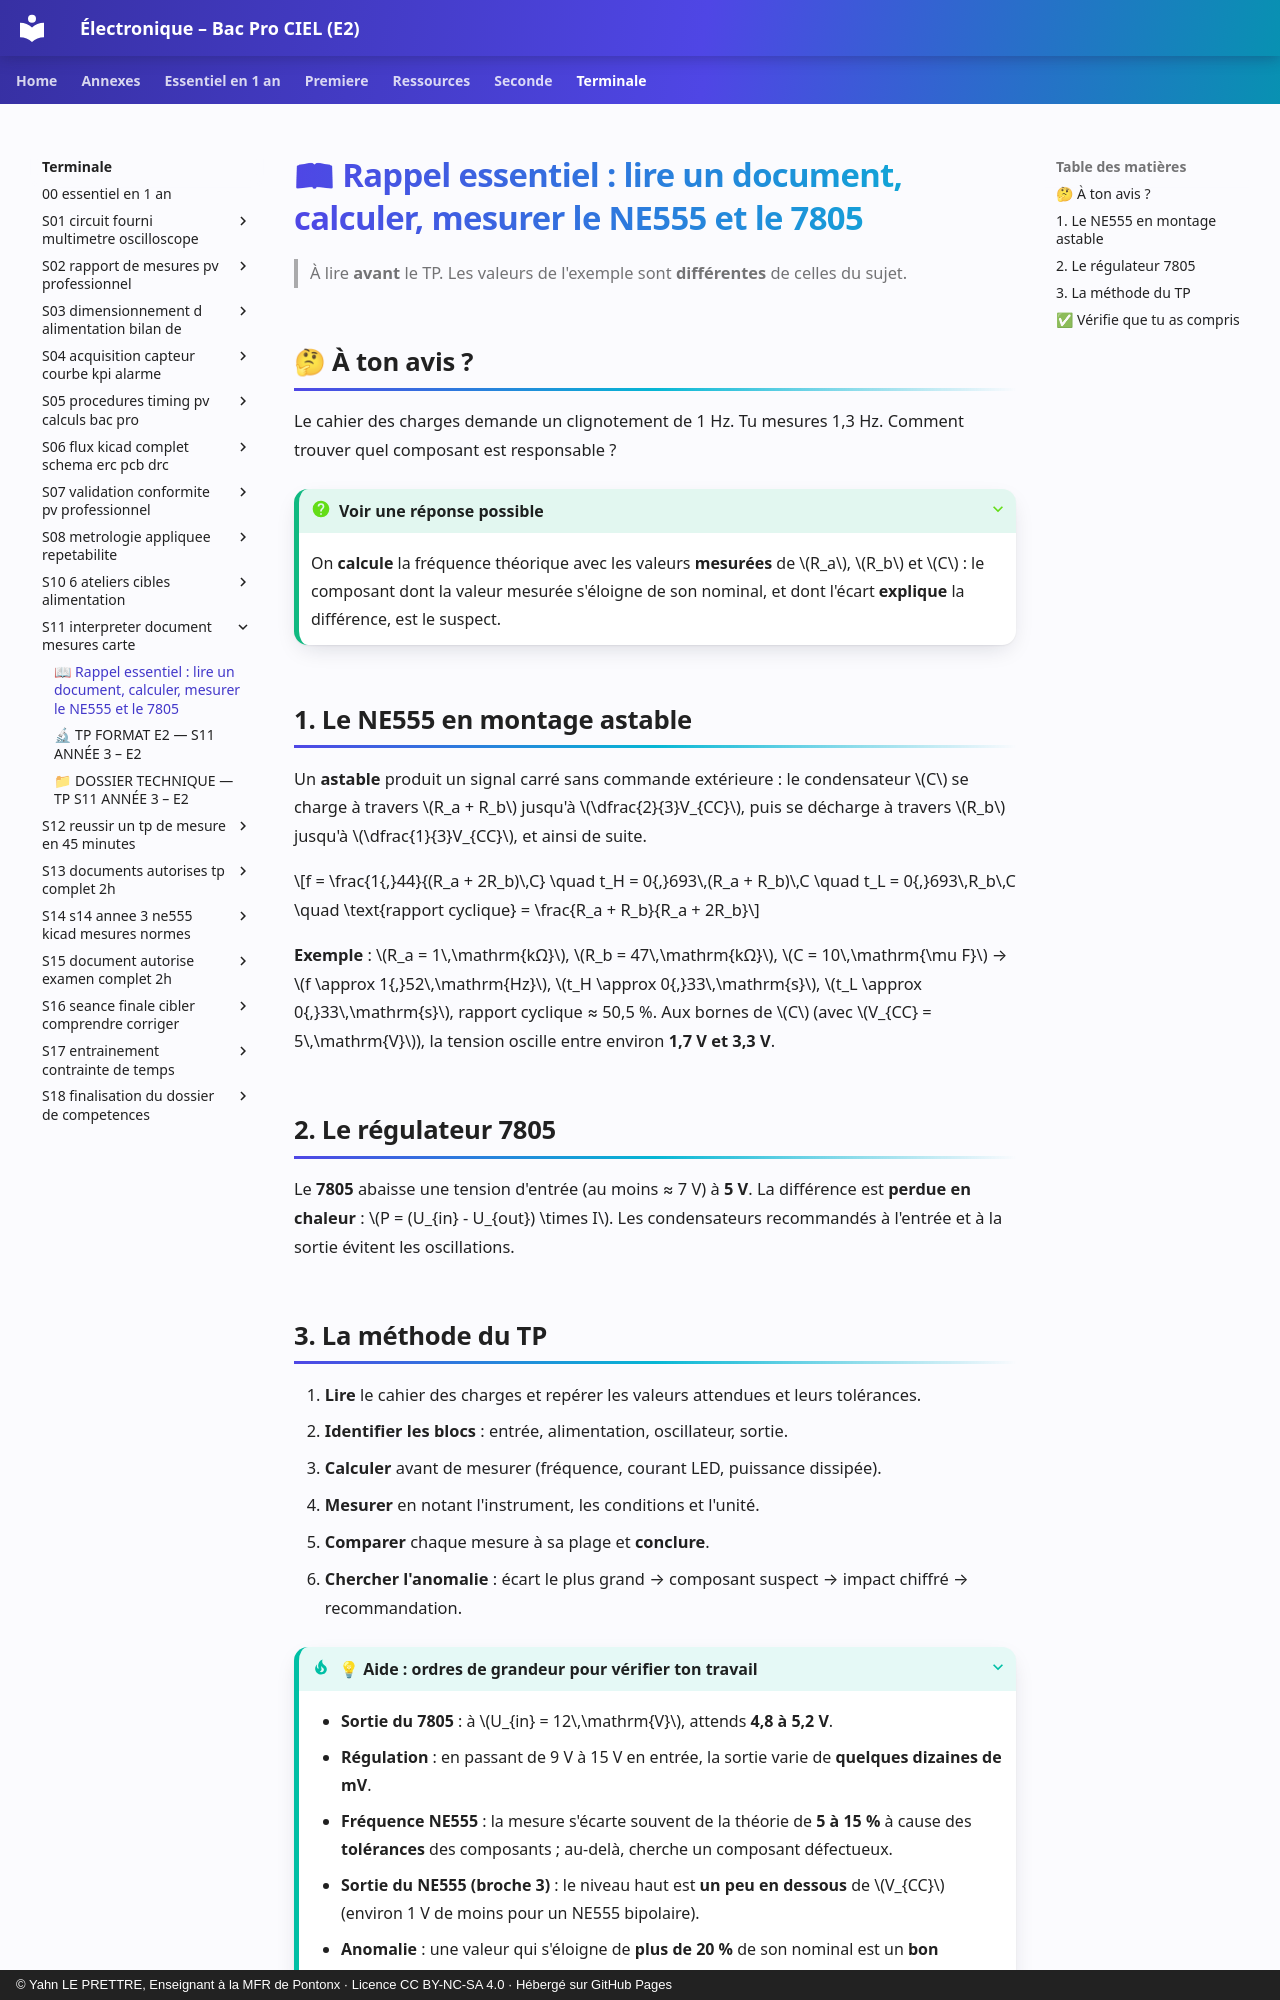

repository: YahnLP/ressources-pedagogiques · page: terminale/S11-interpreter-document-mesures-carte/01-rappel/index.html · generator: mkdocs · copyright: © Yahn LE PRETTRE, Enseignant à la MFR de Pontonx · Licence CC BY-NC-SA 4.0 · Hébergé sur GitHub Pages

# 📖 Rappel essentiel : lire un document, calculer, mesurer le NE555 et le 7805

> À lire **avant** le TP. Les valeurs de l'exemple sont **différentes** de celles du sujet.

## 🤔 À ton avis ?

Le cahier des charges demande un clignotement de 1 Hz. Tu mesures 1,3 Hz. Comment trouver quel composant est responsable ?

??? question "Voir une réponse possible"
    On **calcule** la fréquence théorique avec les valeurs **mesurées** de $R_a$, $R_b$ et $C$ : le composant dont la valeur mesurée s'éloigne de son nominal, et dont l'écart **explique** la différence, est le suspect.

## 1. Le NE555 en montage astable

Un **astable** produit un signal carré sans commande extérieure : le condensateur $C$ se charge à travers $R_a + R_b$ jusqu'à $\dfrac{2}{3}V_{CC}$, puis se décharge à travers $R_b$ jusqu'à $\dfrac{1}{3}V_{CC}$, et ainsi de suite.

$$f = \frac{1{,}44}{(R_a + 2R_b)\,C} \quad t_H = 0{,}693\,(R_a + R_b)\,C \quad t_L = 0{,}693\,R_b\,C \quad \text{rapport cyclique} = \frac{R_a + R_b}{R_a + 2R_b}$$

**Exemple** : $R_a = 1\,\mathrm{kΩ}$, $R_b = 47\,\mathrm{kΩ}$, $C = 10\,\mathrm{\mu F}$ → $f \approx 1{,}52\,\mathrm{Hz}$, $t_H \approx 0{,}33\,\mathrm{s}$, $t_L \approx 0{,}33\,\mathrm{s}$, rapport cyclique ≈ 50,5 %. Aux bornes de $C$ (avec $V_{CC} = 5\,\mathrm{V}$), la tension oscille entre environ **1,7 V et 3,3 V**.

## 2. Le régulateur 7805

Le **7805** abaisse une tension d'entrée (au moins ≈ 7 V) à **5 V**. La différence est **perdue en chaleur** : $P = (U_{in} - U_{out}) \times I$. Les condensateurs recommandés à l'entrée et à la sortie évitent les oscillations.
